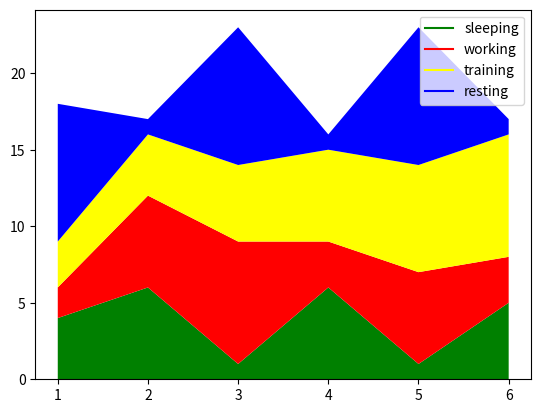

Generate this figure with matplotlib:
import matplotlib.pyplot as plt

num1 = [1,2,3,4,5,6]
num2 = [4,6,1,6,1,5]
num3 = [2,6,8,3,6,3]
num4 = [3,4,5,6,7,8]
num5 = [9,1,9,1,9,1]

# if u want have a label

plt.plot([],[],label = 'sleeping',color = 'green')
plt.plot([],[],label = 'working',color = 'red')
plt.plot([],[],label = 'training',color = 'yellow')
plt.plot([],[],label = 'resting',color = 'blue')

plt.legend()

plt.stackplot(num1,num2,num3,num4,num5,colors = ['green','red','yellow','blue'])
plt.show()


